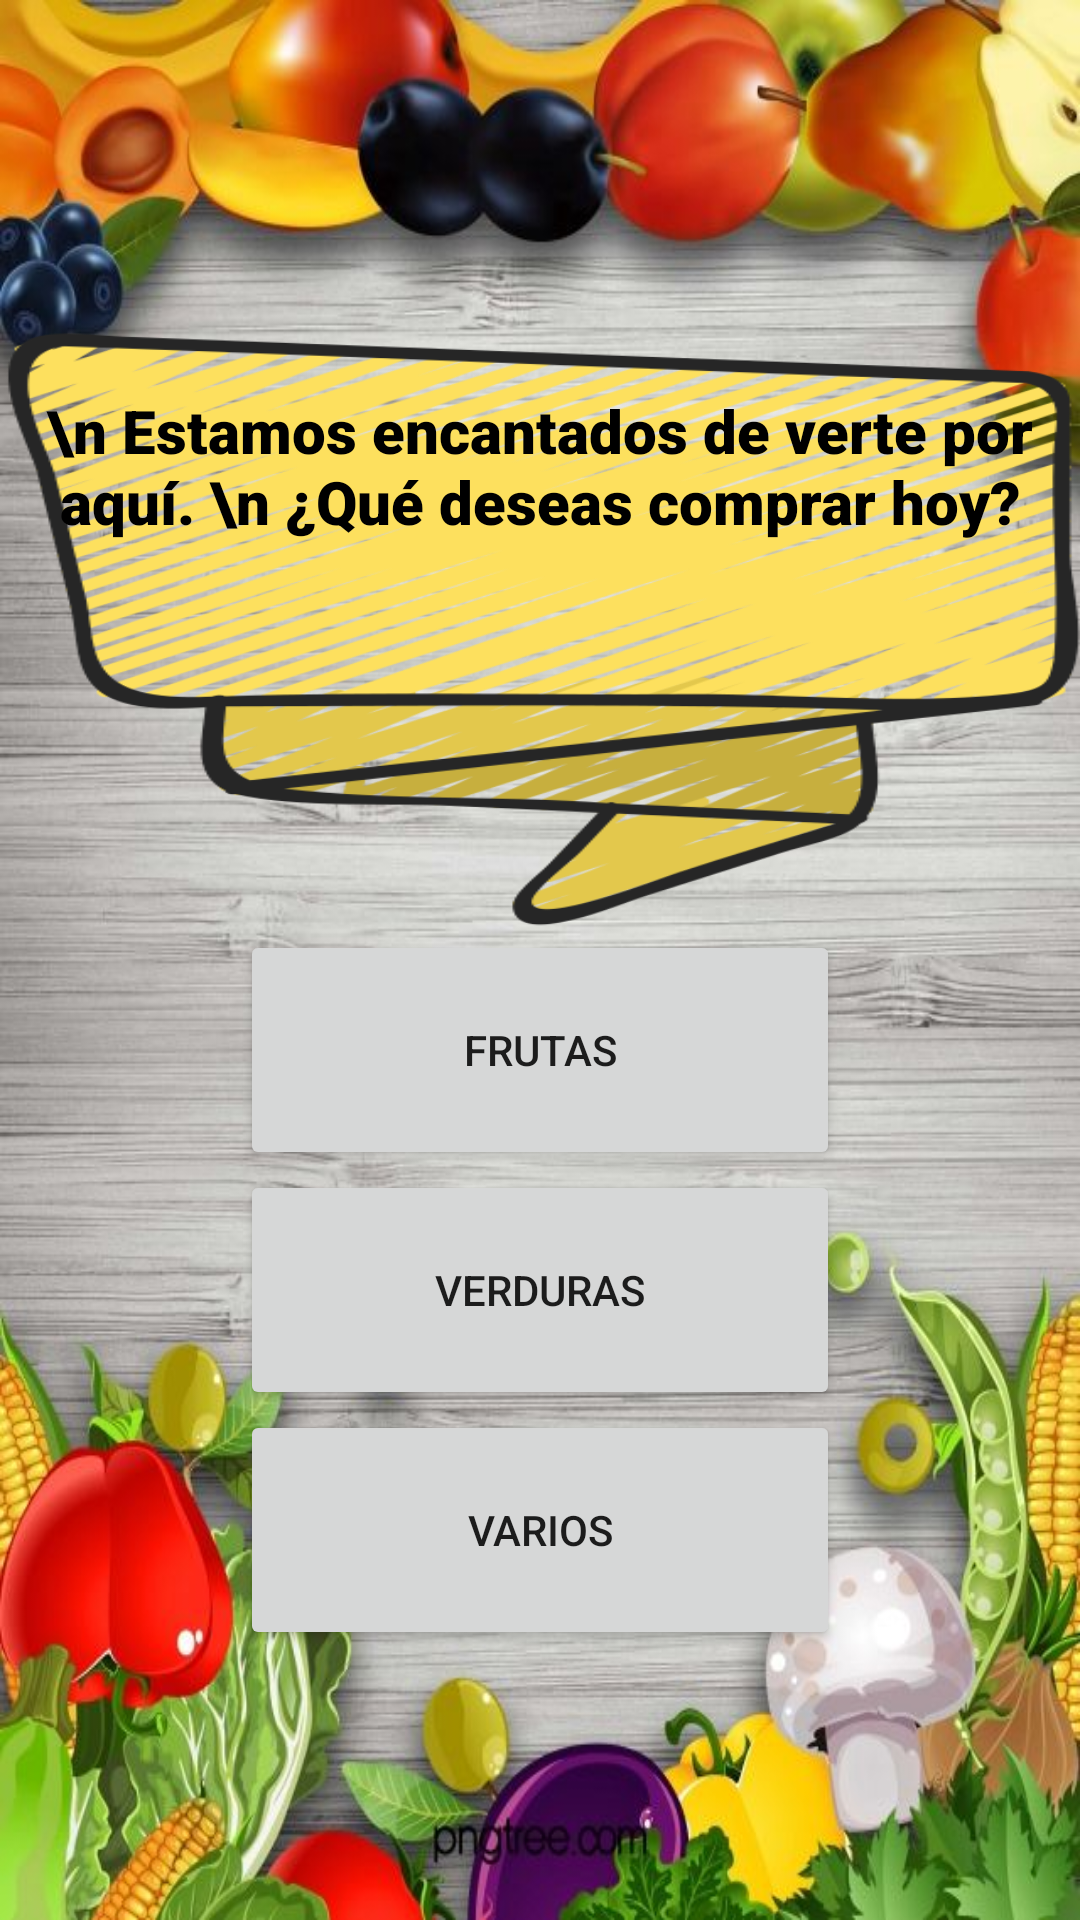

Android layout source for this screen:
<!-- AndroidManifest.xml: application theme Theme.MyApplication -->
<!-- res/layout/activity_principal.xml -->
<LinearLayout
    xmlns:android="http://schemas.android.com/apk/res/android"
    xmlns:app="http://schemas.android.com/apk/res-auto"
    xmlns:tools="http://schemas.android.com/tools"
    android:layout_width="match_parent"
    android:layout_height="match_parent"
    android:orientation="vertical"
    android:gravity="center_vertical|center_horizontal">

    <LinearLayout
        android:layout_width="match_parent"
        android:layout_height="200dp"
        android:layout_marginTop="20dp"
        android:background="@drawable/zigzag"
        android:orientation="vertical">

        <TextView
            android:layout_width="match_parent"
            android:layout_height="wrap_content"
            android:layout_marginTop="20dp"
            android:fontFamily="sans-serif-black"
            android:text="\n Estamos encantados de verte por aquí. \n ¿Qué deseas comprar hoy?"
            android:textAlignment="center"
            android:textAppearance="@style/TextAppearance.AppCompat.Display1"
            android:textColor="@color/black"
            android:textSize="20sp" />

    </LinearLayout>

    <Button
        android:id="@+id/btnSalir"
        android:layout_width="200dp"
        android:layout_height="80dp"
        android:text="Frutas" />

    <Button
        android:id="@+id/btnVerduras"
        android:layout_width="200dp"
        android:layout_height="80dp"
        android:text="Verduras" />

    <Button
        android:id="@+id/btnVarios"
        android:layout_width="200dp"
        android:layout_height="80dp"
        android:text="Varios" />

</LinearLayout>
<!-- resources referenced by this layout -->
<resources>
  <!-- drawable zigzag: png bitmap (drawable, 101492 bytes) -->
  <style name="Theme.MyApplication" parent="Theme.MaterialComponents.DayNight.DarkActionBar">
          
          <item name="colorPrimary">#43A047</item>
          <item name="colorPrimaryVariant">#2E7D32</item>
          <item name="colorOnPrimary">#FFFFFF</item>
  
          
          <item name="colorSecondary">#FFC107</item>
          <item name="colorSecondaryVariant">#FFA000</item>
          <item name="colorOnSecondary">#000000</item>
  
          
  
          
  
          <item name="android:windowBackground">@drawable/fondo</item>
  
  
          
      </style>
  <!-- drawable fondo: jpg bitmap (drawable, 102148 bytes) -->
  <!-- not gathered from this repository: default colours our renderer supplied (Android Studio template values) -->
  <color name="black">#FF000000</color>
</resources>
